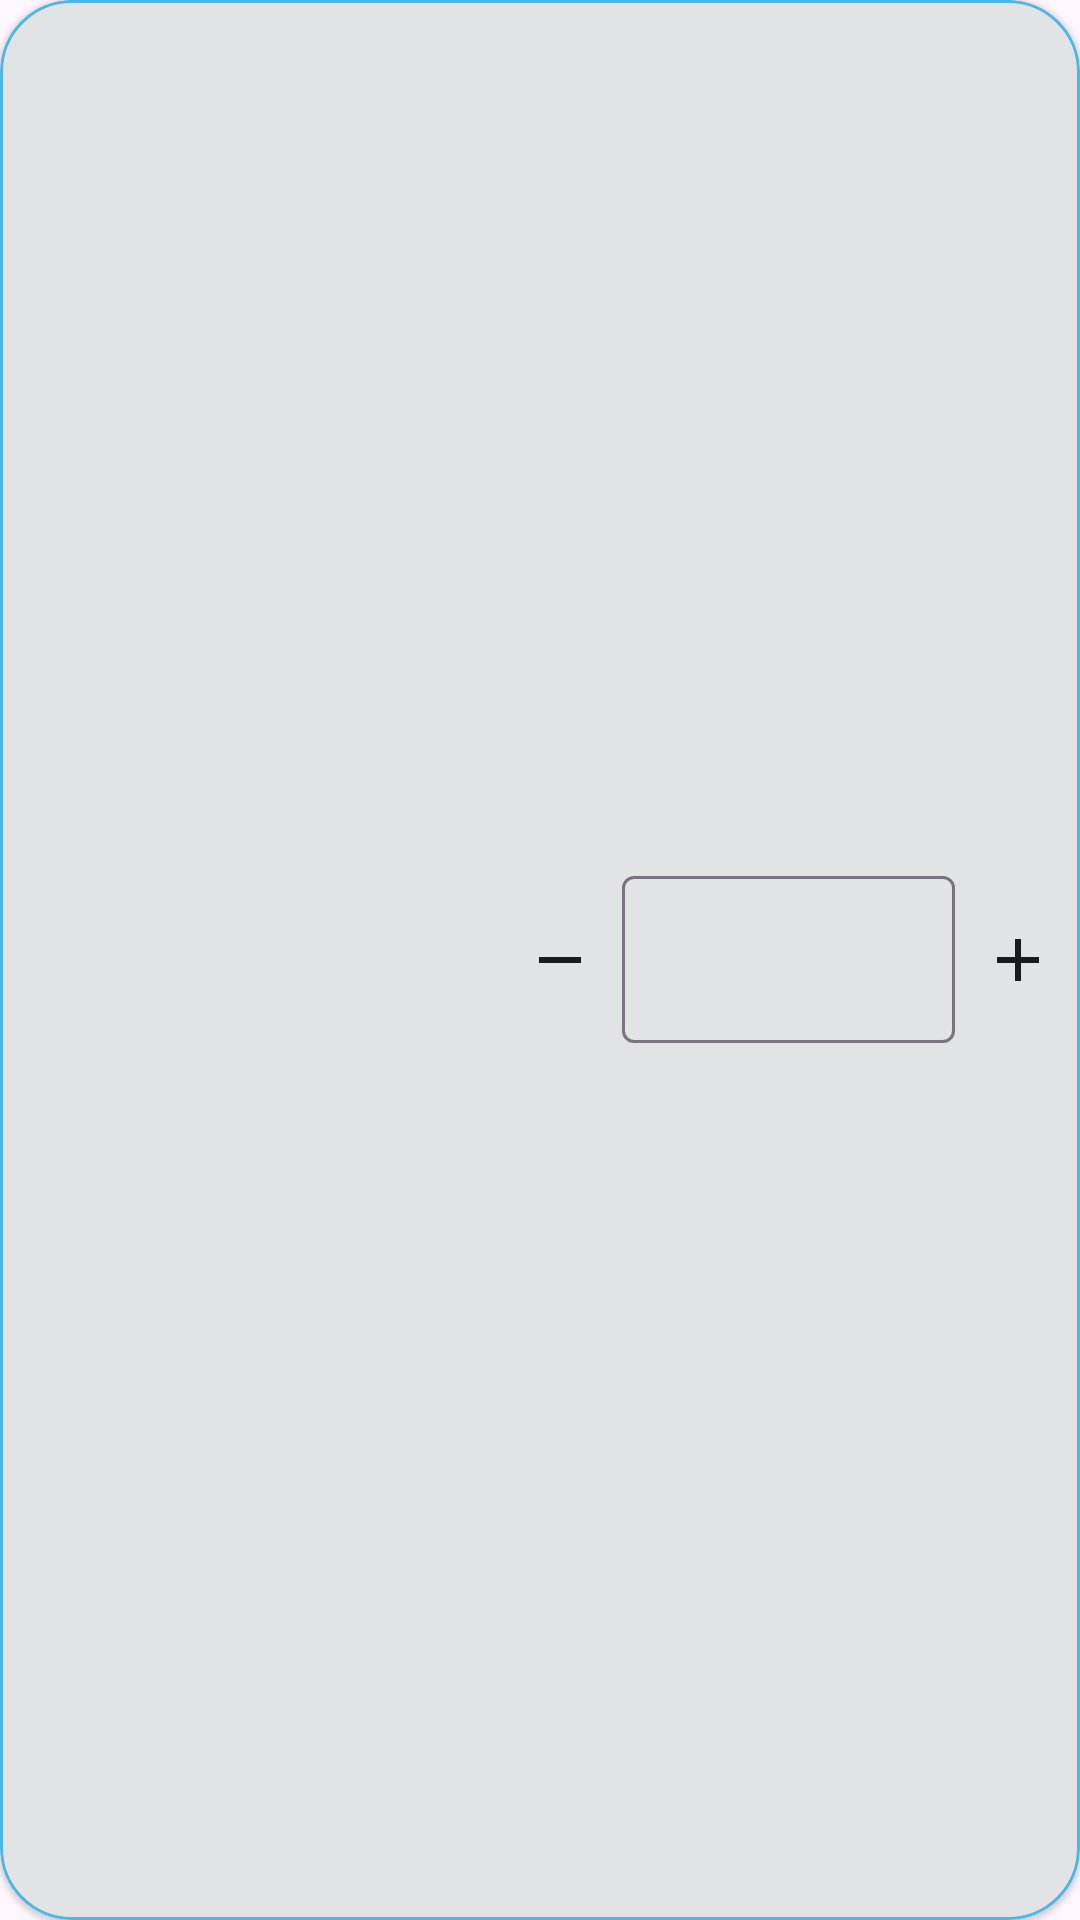

This screen was rendered from an Android layout file. Write that file and the resources it references.
<!-- AndroidManifest.xml: application theme Theme.CarbonFootprint -->
<!-- res/layout/record_row.xml -->
<?xml version="1.0" encoding="utf-8"?>
<com.google.android.material.card.MaterialCardView xmlns:android="http://schemas.android.com/apk/res/android"
    xmlns:app="http://schemas.android.com/apk/res-auto"
    xmlns:tools="http://schemas.android.com/tools"
    style="?attr/materialCardViewElevatedStyle"
    android:layout_width="match_parent"
    android:layout_height="100dp"
    android:layout_marginVertical="10dp"
    android:layout_marginHorizontal="10dp"
    app:strokeColor="?colorPrimary"
    app:strokeWidth="1dp"
    app:cardCornerRadius="24dp" >

    <LinearLayout
        android:layout_width="match_parent"
        android:layout_height="match_parent"
        android:paddingVertical="@dimen/record_row_padding_vertical">

    <RelativeLayout
        android:layout_width="0dp"
        android:layout_height="match_parent"
        android:layout_weight="4"
        android:orientation="vertical">

        <ImageView
            android:id="@+id/record_row_data_logo"
            android:layout_width="match_parent"
            android:layout_height="wrap_content"
            android:layout_above="@id/record_row_data_name"
            tools:src="@tools:sample/avatars" />

        <TextView
            android:id="@+id/record_row_data_name"
            android:layout_width="match_parent"
            android:layout_height="wrap_content"
            android:gravity="center"
            android:paddingTop="5dp"
            android:textSize="14sp"
            android:textColor="?colorOnSurface"
            android:layout_alignParentBottom="true"
            tools:text="@tools:sample/first_names" />

    </RelativeLayout>

    <TextView
        android:id="@+id/record_row_data_value"
        android:layout_width="0dp"
        android:layout_height="match_parent"
        android:layout_weight="2"
        android:gravity="center"
        android:textSize="16sp"
        android:textColor="?colorOnSurface"
        tools:text="0,71" />

    <ImageButton
        android:id="@+id/record_row_minus_button"
        android:layout_width="0dp"
        android:layout_height="match_parent"
        android:layout_weight="1.5"
        android:background="?attr/selectableItemBackgroundBorderless"
        android:padding="@dimen/record_row_padding_horizontal"
        app:tint="?colorOnSurface"
        android:src="@drawable/ic_minus_button" />

    <com.google.android.material.textfield.TextInputLayout
        android:id="@+id/textInputLayout"
        android:layout_width="0dp"
        android:layout_height="wrap_content"
        android:layout_weight="4">

        <com.google.android.material.textfield.TextInputEditText
            android:id="@+id/editTextUsername"
            android:layout_width="match_parent"
            android:layout_height="wrap_content"
            android:inputType="number"
            android:textAlignment="textEnd"
            android:textSize="16sp"
            tools:text="@tools:sample/us_zipcodes" />

    </com.google.android.material.textfield.TextInputLayout>

    <ImageButton
        android:id="@+id/record_row_plus_button"
        android:layout_width="0dp"
        android:layout_height="match_parent"
        android:layout_weight="1.5"
        android:background="?attr/selectableItemBackgroundBorderless"
        android:padding="@dimen/record_row_padding_horizontal"
        app:tint="?colorOnSurface"
        android:src="@drawable/ic_plus_button" />

    </LinearLayout>

</com.google.android.material.card.MaterialCardView>
<!-- resources referenced by this layout -->
<resources>
  <dimen name="record_row_padding_horizontal">10dp</dimen>
  <dimen name="record_row_padding_vertical">10dp</dimen>
  <!-- drawable ic_minus_button (drawable) -->
  <vector xmlns:android="http://schemas.android.com/apk/res/android"
      android:width="24dp"
      android:height="24dp"
      android:viewportWidth="24"
      android:viewportHeight="24" >
      <path
          android:fillColor="@color/black"
          android:pathData="M1,13h-6v6h-2v-6H5v-2h8V5h0v6h6v2z" />
  
  </vector>
  <!-- drawable ic_plus_button (drawable) -->
  <vector xmlns:android="http://schemas.android.com/apk/res/android"
      android:width="24dp"
      android:height="24dp"
      android:viewportWidth="24"
      android:viewportHeight="24" >
      <path
          android:fillColor="@color/black"
          android:pathData="M19,13h-6v6h-2v-6H5v-2h6V5h2v6h6v2z"/>
  </vector>
  <style name="Theme.CarbonFootprint" parent="Base.Theme.CarbonFootprint" />
  <color name="black">#000000</color>
  <color name="md_theme_light_primary">#006E00</color>
  <color name="md_theme_light_onPrimary">#FFFFFF</color>
  <color name="md_theme_light_primaryContainer">#8DFB77</color>
  <color name="md_theme_light_onPrimaryContainer">#002200</color>
  <color name="md_theme_light_secondary">#54634D</color>
  <color name="md_theme_light_onSecondary">#FFFFFF</color>
  <color name="md_theme_light_secondaryContainer">#D7E8CD</color>
  <color name="md_theme_light_onSecondaryContainer">#121F0E</color>
  <color name="md_theme_light_tertiary">#386568</color>
  <color name="md_theme_light_onTertiary">#FFFFFF</color>
  <color name="md_theme_light_tertiaryContainer">#BCEBEE</color>
  <color name="md_theme_light_onTertiaryContainer">#002022</color>
  <color name="md_theme_light_error">#BA1A1A</color>
  <color name="md_theme_light_errorContainer">#FFDAD6</color>
  <color name="md_theme_light_onError">#FFFFFF</color>
  <color name="md_theme_light_onErrorContainer">#410002</color>
  <color name="md_theme_light_onBackground">#1A1C18</color>
  <color name="md_theme_light_surface">#FCFDF6</color>
  <color name="md_theme_light_onSurface">#1A1C18</color>
  <color name="md_theme_light_surfaceVariant">#DFE4D7</color>
  <color name="md_theme_light_onSurfaceVariant">#43483F</color>
  <color name="md_theme_light_outline">#73796E</color>
  <color name="md_theme_light_inverseOnSurface">#F1F1EB</color>
  <color name="md_theme_light_inverseSurface">#2F312D</color>
  <color name="md_theme_light_inversePrimary">#72DE5E</color>
  <color name="status_bar">#121212</color>
</resources>
